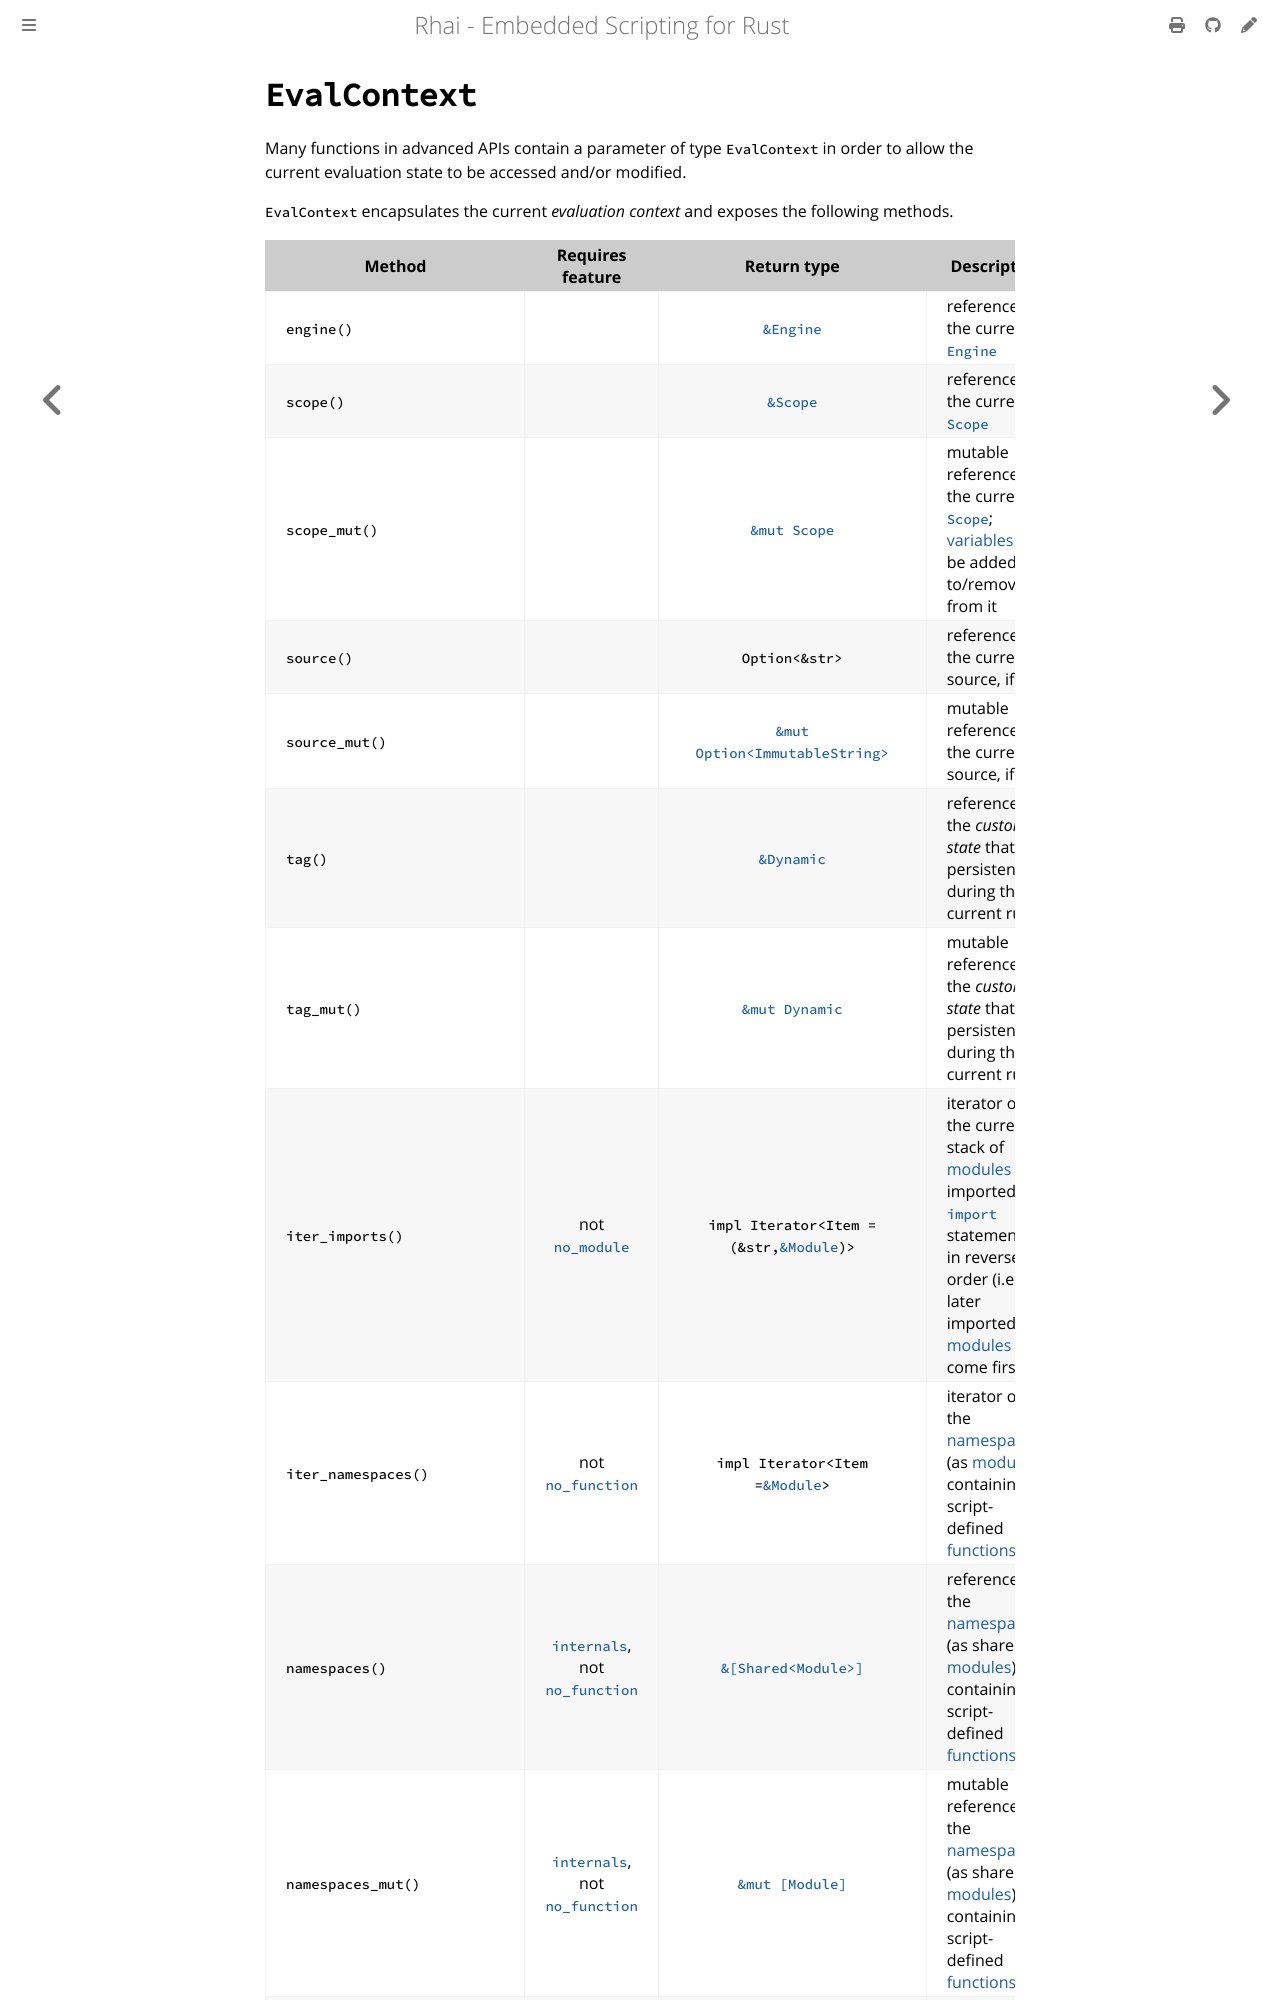

repository: rhaiscript/book · page: engine/eval-context.html · generator: mdbook

`EvalContext`
=============

{{#include ../links.md}}

Many functions in advanced APIs contain a parameter of type `EvalContext` in order to allow the
current evaluation state to be accessed and/or modified.

`EvalContext` encapsulates the current _evaluation context_ and exposes the following methods.
